Labelled photos from "200", an image-classification folder in internet-of-production/microstructure-deep-generative-models. The possible labels are: fine grain 0, fine grain 1, fine grain 2, middle grain 3, middle grain 4, middle grain 5, coarse grain 6, coarse grain 7, coarse grain 8.

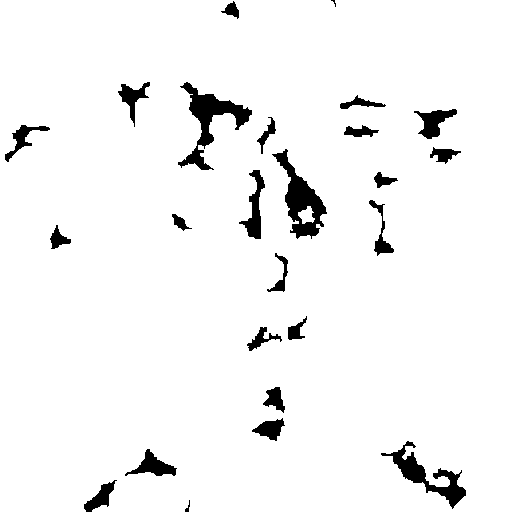
Label: coarse grain 8

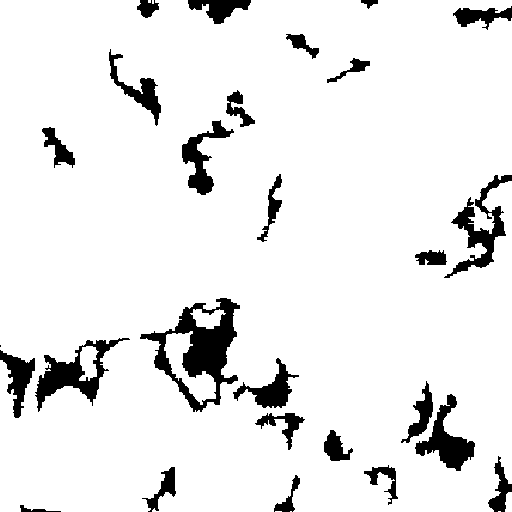
Label: coarse grain 7

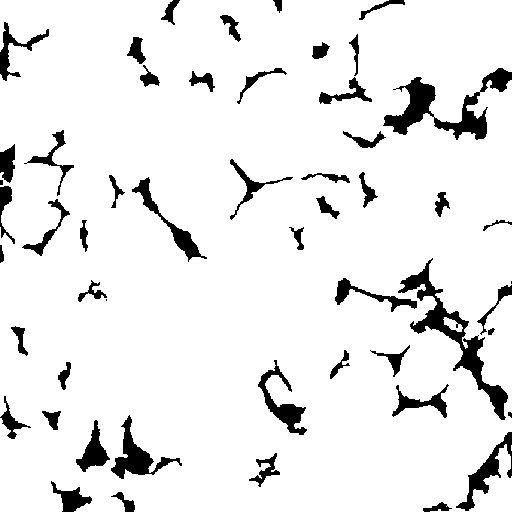
Label: fine grain 1

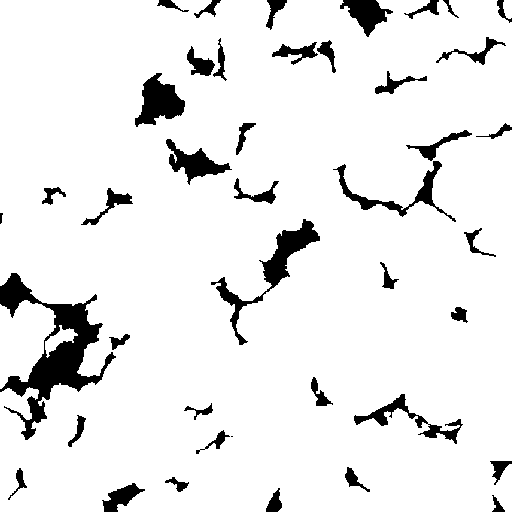
Label: fine grain 0

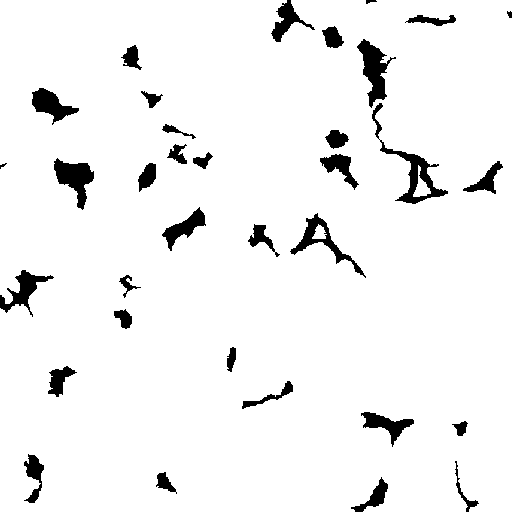
Label: middle grain 5

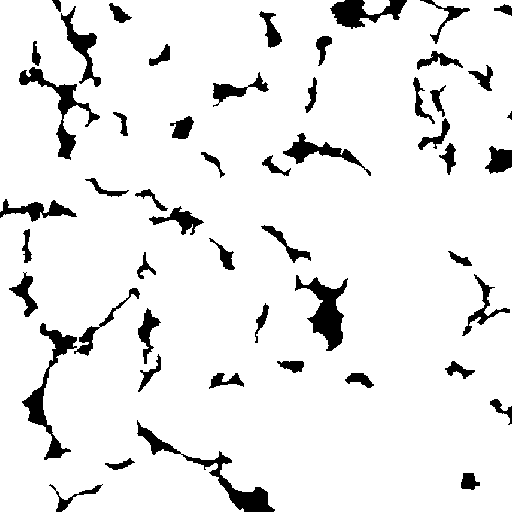
Label: middle grain 3
